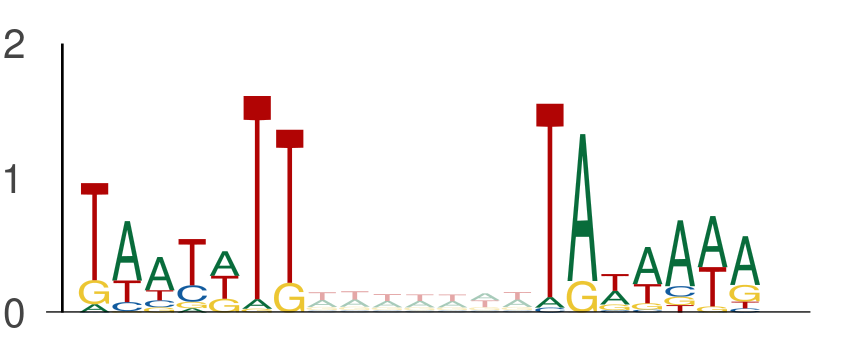

The file beside this chart, header and first rows:
seq_index, start_position, end_position, is_reversed_complement
4356, 37, 44, 0
4356, 51, 58, 0
8551, 1, 8, 0
8551, 15, 22, 0
843, 70, 77, 0
843, 84, 91, 0
11024, 38, 45, 0
11024, 52, 59, 0
6802, 98, 105, 0
6802, 112, 119, 0
2919, 98, 105, 0
2919, 112, 119, 0
7437, 123, 130, 0
7437, 137, 144, 0
6818, 70, 77, 0
6818, 84, 91, 0
13270, 42, 49, 0
13270, 56, 63, 0
13270, 102, 109, 0
13270, 116, 123, 0
13270, 64, 71, 0
13270, 78, 85, 0
13270, 53, 60, 0
13270, 67, 74, 0
6815, 92, 99, 0
6815, 106, 113, 0
1373, 106, 113, 0
1373, 120, 127, 0
12177, 102, 109, 0
12177, 116, 123, 0
13949, 94, 101, 0
13949, 108, 115, 0
7885, 88, 95, 0
7885, 102, 109, 0
144, 63, 70, 0
144, 77, 84, 0
144, 60, 67, 0
144, 74, 81, 0
144, 130, 137, 0
144, 144, 151, 0
10278, 68, 75, 0
10278, 82, 89, 0
10278, 124, 131, 0
10278, 138, 145, 0
10278, 126, 133, 0
10278, 140, 147, 0
157, 3, 10, 0
157, 17, 24, 0
11713, 41, 48, 0
11713, 55, 62, 0
13555, 86, 93, 0
13555, 100, 107, 0
6575, 142, 149, 0
6575, 156, 163, 0
6542, 101, 108, 0
6542, 115, 122, 0
10838, 40, 47, 0
10838, 54, 61, 0
8494, 43, 50, 0
8494, 57, 64, 0
... 5,722 more rows
